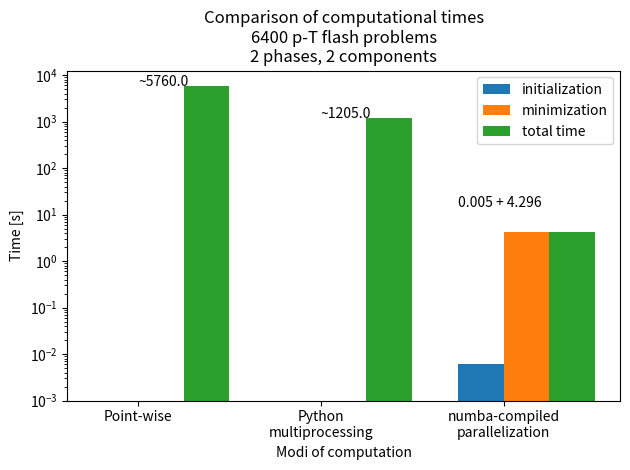

The script that saved this image:
import matplotlib.pyplot as plt
import numpy as np

labels = [
    'Point-wise',
    'Python\nmultiprocessing',
    'numba-compiled\nparallelization',
]

minimize_times = np.array([5760, 1204.0572671890259, 4.295958995819092])
init_times = np.array([0., 0., 0.005086660385131836])
total_times = init_times + minimize_times
minimize_times[:2] = 0.


data = [(x,y, z) for x, y, z in zip(init_times, minimize_times, total_times)]

dim = len(data[0])
w = 0.75
dimw = w / dim

fig, ax = plt.subplots()
x = np.arange(len(data))
bars = list()
for i in range(len(data[0])):
    y = [d[i] for d in data]
    b = ax.bar(x + i * dimw, y, dimw, bottom=0.001)
    bars.append(b)

ax.legend(bars, ['initialization', 'minimization', 'total time'], loc="upper right")
ax.set_xticks(x + dimw / 2, labels=map(str, x))
ax.set_xticklabels(labels)

xticks = x + dimw / 2
ax.text(xticks[0] , total_times[0] + 50, f"~{np.ceil(total_times[0])}")
ax.text(xticks[1] , total_times[1] + 10, f"~{np.ceil(total_times[1])}")
ax.text(xticks[2] - 0.25, total_times[2] + 10, f"{0.005} + {4.296}")

ax.set_yscale('log')
ax.set_title("Comparison of computational times\n6400 p-T flash problems\n2 phases, 2 components")
ax.set_xlabel('Modi of computation')
ax.set_ylabel('Time [s]')

fig.show()
fig.tight_layout()

print('done')